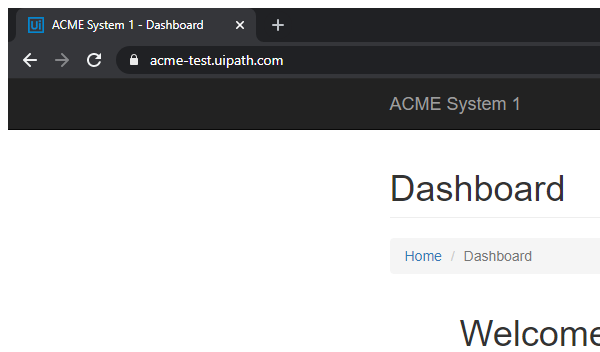
Task: Calculate Client Security Hash  
Workflow: wf_system1Close

Step 1: Attach Browser 'ACME' in window 'ACME System 1 -*' (chrome.exe)

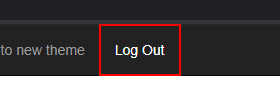
Step 2: click on the link 'Log Out'
